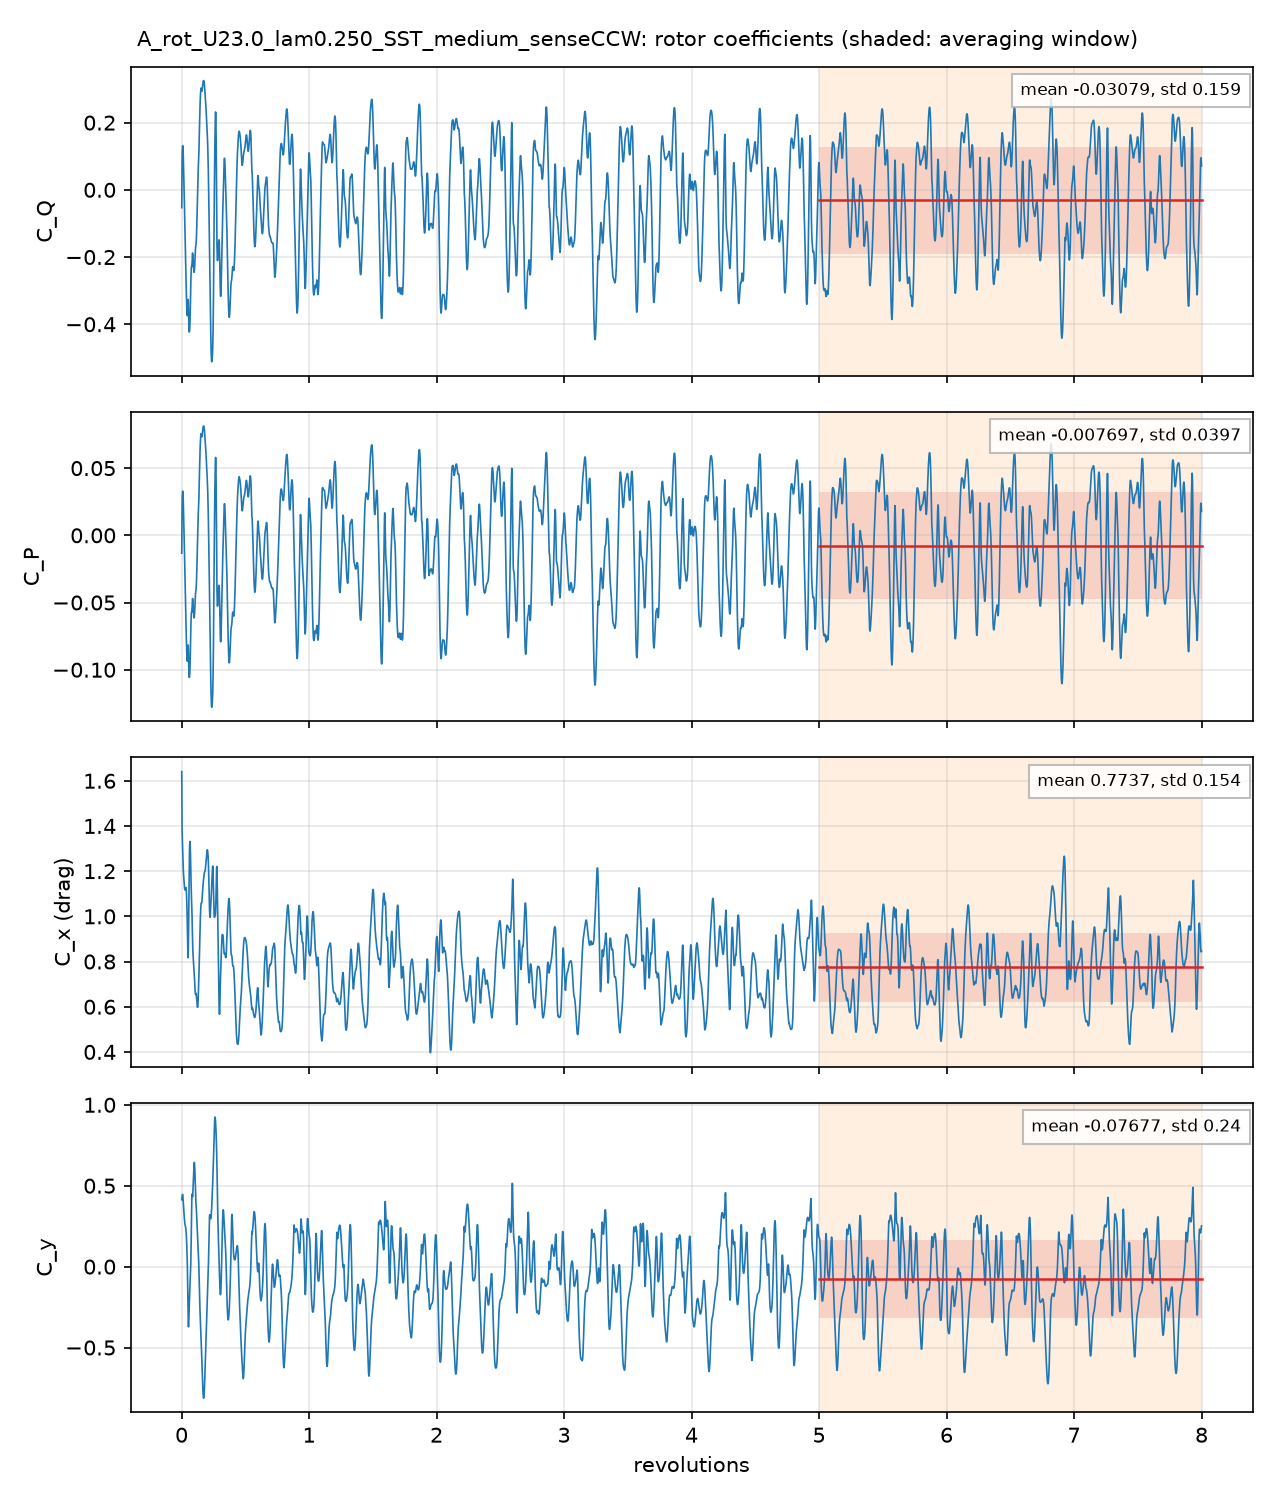

Data behind this chart, as committed beside it:
# A_rot_U23.0_lam0.250_SST_medium_senseC…, per unit span; C_Q = Q'/(q 2R R), C_P = lambda C_Q, C_x, y = F'/(q 2R)
# averaging window 5 .. 8 revolutions; d…
t_s, revolutions, azimuth_blade1_deg, CQ, CP, Cx, Cy, CQ_blade1, CQ_blade2, CQ_blade3
0.0001592, 0.001434, 0.5162, -0.05306, -0.01327, 1.641, 0.4139, 0.1484, 0.1303, -0.3317
0.0003058, 0.002755, 0.9916, 0.04135, 0.01034, 1.475, 0.4233, 0.1748, 0.1124, -0.2459
0.0004549, 0.004097, 1.475, 0.0813, 0.02032, 1.389, 0.4336, 0.1831, 0.09805, -0.1998
0.0006077, 0.005474, 1.971, 0.1158, 0.02894, 1.355, 0.4386, 0.1975, 0.08684, -0.1686
0.00092, 0.008286, 2.983, 0.1316, 0.0329, 1.303, 0.446, 0.1975, 0.05616, -0.1221
0.00107, 0.009638, 3.47, 0.1304, 0.03261, 1.275, 0.4423, 0.1984, 0.03971, -0.1077
0.001229, 0.01107, 3.985, 0.1272, 0.03179, 1.245, 0.4282, 0.2039, 0.019, -0.09579
0.001397, 0.01258, 4.529, 0.1145, 0.02862, 1.222, 0.4114, 0.2096, -0.007222, -0.08787
0.001542, 0.01389, 5, 0.09766, 0.02441, 1.203, 0.3942, 0.212, -0.03078, -0.08355
0.001685, 0.01518, 5.464, 0.07811, 0.01953, 1.189, 0.38, 0.2133, -0.05277, -0.08242
0.00201, 0.01811, 6.518, 0.03338, 0.008346, 1.166, 0.3382, 0.2184, -0.09988, -0.0851
0.002165, 0.0195, 7.019, 0.01044, 0.00261, 1.154, 0.3225, 0.2205, -0.1201, -0.09001
0.002315, 0.02085, 7.507, -0.01432, -0.003581, 1.144, 0.3092, 0.2221, -0.1391, -0.09728
0.002463, 0.02218, 7.985, -0.03889, -0.009722, 1.134, 0.2968, 0.2228, -0.156, -0.1057
0.002632, 0.02371, 8.535, -0.06749, -0.01687, 1.124, 0.2833, 0.2237, -0.1737, -0.1175
0.002777, 0.02501, 9.003, -0.09255, -0.02314, 1.118, 0.2724, 0.2245, -0.1875, -0.1296
0.00292, 0.02631, 9.47, -0.1177, -0.02941, 1.118, 0.2631, 0.2248, -0.1987, -0.1438
0.003235, 0.02914, 10.49, -0.1719, -0.04297, 1.119, 0.2521, 0.223, -0.2159, -0.1789
0.003382, 0.03046, 10.97, -0.1954, -0.04886, 1.121, 0.2489, 0.2207, -0.2202, -0.196
0.003555, 0.03202, 11.53, -0.2214, -0.05534, 1.124, 0.2427, 0.2181, -0.2232, -0.2163
0.003705, 0.03337, 12.01, -0.2425, -0.06063, 1.127, 0.2352, 0.216, -0.2243, -0.2342
0.003858, 0.03475, 12.51, -0.265, -0.06625, 1.127, 0.2248, 0.2132, -0.2265, -0.2516
0.004014, 0.03616, 13.02, -0.2863, -0.07158, 1.123, 0.2091, 0.2101, -0.2287, -0.2677
0.004174, 0.0376, 13.53, -0.3087, -0.07718, 1.112, 0.1918, 0.2057, -0.2314, -0.283
0.004477, 0.04032, 14.52, -0.3449, -0.08623, 1.077, 0.146, 0.1965, -0.2368, -0.3046
0.004622, 0.04163, 14.99, -0.3574, -0.08934, 1.052, 0.1166, 0.1919, -0.2389, -0.3104
0.004766, 0.04293, 15.45, -0.3678, -0.09194, 1.026, 0.08341, 0.1873, -0.2403, -0.3148
0.00494, 0.04449, 16.02, -0.3744, -0.09361, 0.9858, 0.04202, 0.1817, -0.2402, -0.316
0.005086, 0.04581, 16.49, -0.3743, -0.09358, 0.9452, -0.004237, 0.1777, -0.2402, -0.3118
0.00523, 0.04711, 16.96, -0.3674, -0.09186, 0.9018, -0.06145, 0.1759, -0.2388, -0.3045
0.00554, 0.0499, 17.97, -0.3407, -0.08518, 0.829, -0.2073, 0.181, -0.232, -0.2897
0.005715, 0.05147, 18.53, -0.3264, -0.08159, 0.8174, -0.2958, 0.1899, -0.2251, -0.2912
0.005867, 0.05285, 19.03, -0.3305, -0.08262, 0.8415, -0.3528, 0.1979, -0.2172, -0.3112
0.006021, 0.05424, 19.52, -0.3535, -0.08838, 0.911, -0.3725, 0.208, -0.2085, -0.353
0.006165, 0.05553, 19.99, -0.3783, -0.09458, 0.9899, -0.3616, 0.2165, -0.1994, -0.3953
0.006318, 0.05691, 20.49, -0.4034, -0.1009, 1.077, -0.3246, 0.2244, -0.1899, -0.4379
0.006471, 0.05828, 20.98, -0.4157, -0.1039, 1.148, -0.2893, 0.2308, -0.1808, -0.4657
0.006788, 0.06114, 22.01, -0.423, -0.1058, 1.26, -0.2186, 0.2377, -0.1658, -0.4949
0.006938, 0.06249, 22.5, -0.4214, -0.1053, 1.297, -0.1864, 0.2373, -0.1607, -0.4979
0.007094, 0.0639, 23, -0.4149, -0.1037, 1.321, -0.1578, 0.2345, -0.1567, -0.4927
0.007238, 0.0652, 23.47, -0.4049, -0.1012, 1.332, -0.1314, 0.2306, -0.1543, -0.4813
0.007407, 0.06671, 24.02, -0.3857, -0.09642, 1.326, -0.1068, 0.2244, -0.1525, -0.4576
0.007562, 0.06812, 24.52, -0.3637, -0.09093, 1.309, -0.07961, 0.2184, -0.1509, -0.4313
0.007872, 0.07091, 25.53, -0.3105, -0.07762, 1.246, -0.02555, 0.2042, -0.1488, -0.3659
0.008026, 0.0723, 26.03, -0.2834, -0.07086, 1.206, 0.01348, 0.1967, -0.1475, -0.3327
0.008164, 0.07354, 26.47, -0.2624, -0.0656, 1.171, 0.06089, 0.1896, -0.1458, -0.3061
0.008335, 0.07507, 27.03, -0.2422, -0.06056, 1.133, 0.1365, 0.1809, -0.1424, -0.2807
0.008491, 0.07648, 27.53, -0.2321, -0.05803, 1.106, 0.2174, 0.172, -0.139, -0.2652
0.008629, 0.07772, 27.98, -0.2284, -0.0571, 1.086, 0.2922, 0.1639, -0.1354, -0.2569
0.008802, 0.07928, 28.54, -0.2291, -0.05727, 1.065, 0.3758, 0.1528, -0.1309, -0.251
0.009092, 0.08189, 29.48, -0.2204, -0.0551, 1.01, 0.4457, 0.1322, -0.1215, -0.2311
0.009238, 0.08321, 29.95, -0.2092, -0.05231, 0.9708, 0.4484, 0.1206, -0.1155, -0.2144
0.009413, 0.08479, 30.52, -0.195, -0.04875, 0.9219, 0.4359, 0.1062, -0.1077, -0.1935
0.009555, 0.08606, 30.98, -0.1881, -0.04703, 0.8889, 0.4316, 0.09413, -0.1005, -0.1817
0.009716, 0.08752, 31.51, -0.1897, -0.04742, 0.8627, 0.4406, 0.07888, -0.09248, -0.1761
0.009875, 0.08895, 32.02, -0.1981, -0.04953, 0.8446, 0.4662, 0.06359, -0.08434, -0.1774
0.01017, 0.0916, 32.98, -0.2161, -0.05402, 0.815, 0.5169, 0.03618, -0.06995, -0.1823
0.01034, 0.09311, 33.52, -0.2264, -0.05661, 0.8011, 0.5474, 0.02303, -0.06217, -0.1873
... 4,942 more rows
